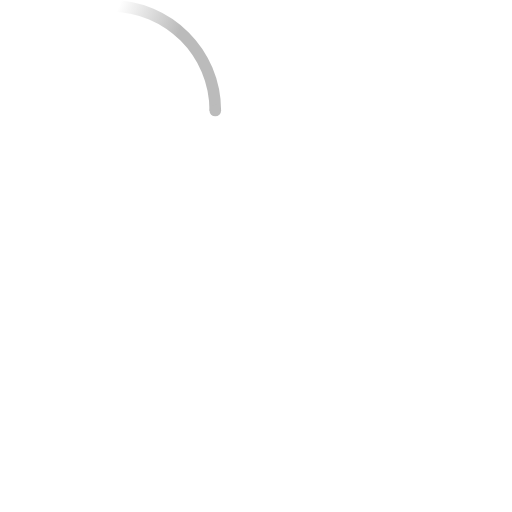
t = 0.00 s
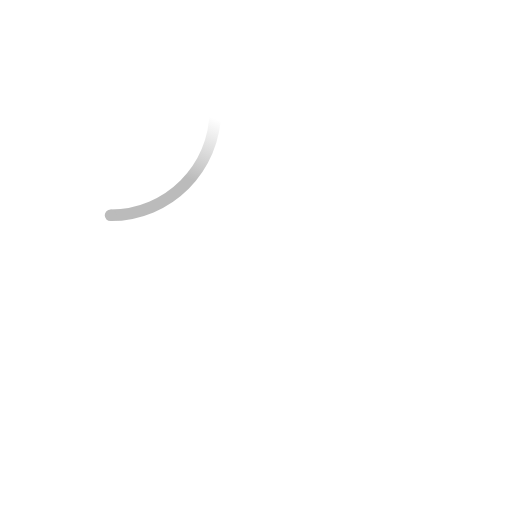
t = 0.23 s
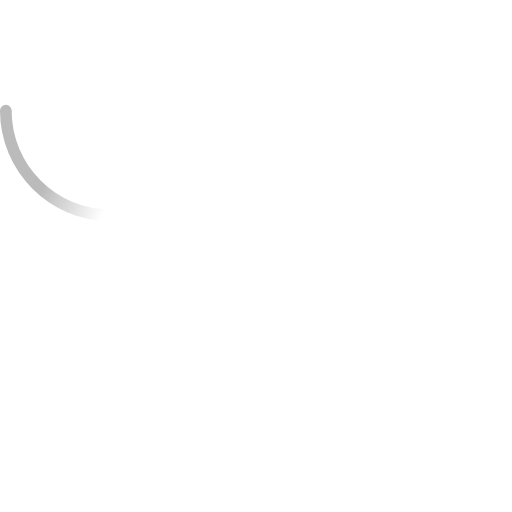
t = 0.45 s
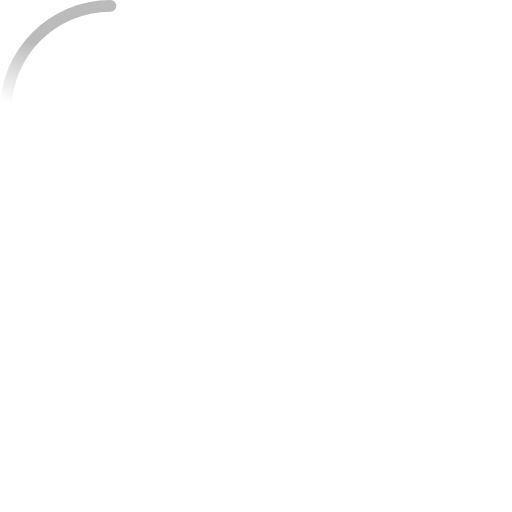
t = 0.68 s

The animated SVG that drew these frames (rendered in a browser with its animation timeline set to each time). Animation: 2 SMIL elements (animateTransform=2); one cycle of 0.90 s, repeats indefinitely.

<svg width="88" height="88" viewBox="0 0 88 88" xmlns="http://www.w3.org/2000/svg">
    <defs>
        <linearGradient x1="8.042%" y1="0%" x2="65.682%" y2="23.865%" id="a">
            <stop stop-color="#bbbbbb" stop-opacity="0" offset="0%"/>
            <stop stop-color="#bbbbbb" stop-opacity=".631" offset="63.146%"/>
            <stop stop-color="#bbbbbb" offset="100%"/>
        </linearGradient>
    </defs>
    <g fill="none" fill-rule="evenodd">
        <g transform="translate(1 1)">
            <path d="M36 18c0-9.94-8.06-18-18-18" id="Oval-2" stroke="url(#a)" stroke-width="2">
                <animateTransform
                    attributeName="transform"
                    type="rotate"
                    from="0 18 18"
                    to="360 18 18"
                    dur="0.9s"
                    repeatCount="indefinite" />
            </path>
            <circle fill="#bbbbbb" cx="36" cy="18" r="1">
                <animateTransform
                    attributeName="transform"
                    type="rotate"
                    from="0 18 18"
                    to="360 18 18"
                    dur="0.9s"
                    repeatCount="indefinite" />
            </circle>
        </g>
    </g>
</svg>
